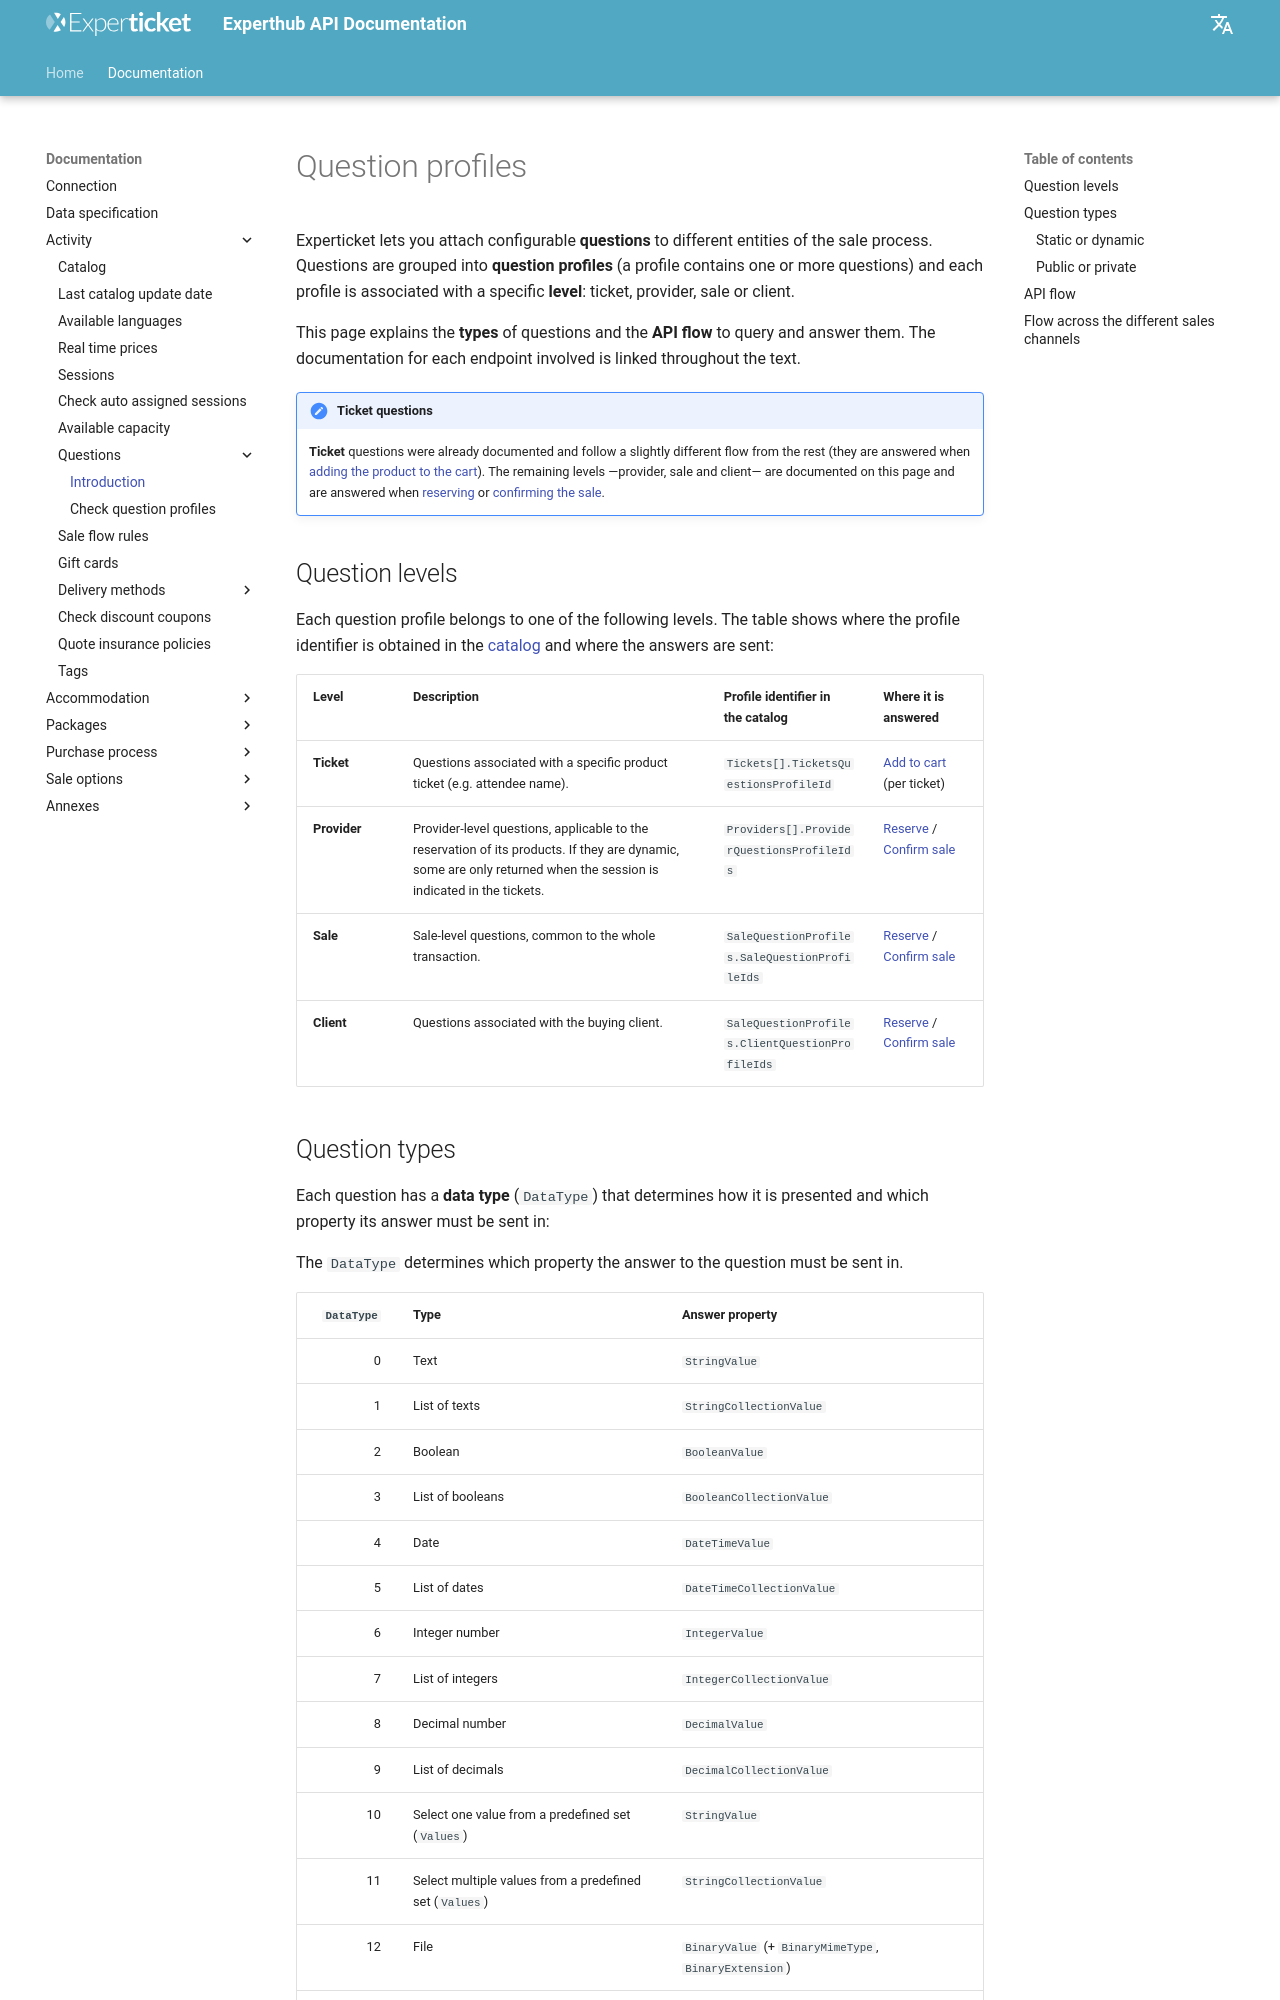

repository: Experticket/experthubApiDocs · page: en/docs/activity/questions/index.html · generator: mkdocs

# Question profiles

Experticket lets you attach configurable **questions** to different entities of the sale process. Questions are grouped into **question profiles** (a profile contains one or more questions) and each profile is associated with a specific **level**: ticket, provider, sale or client.

This page explains the **types** of questions and the **API flow** to query and answer them. The documentation for each endpoint involved is linked throughout the text.

!!! note "Ticket questions"
    **Ticket** questions were already documented and follow a slightly different flow from the rest (they are answered when [adding the product to the cart](../shoppingCart/add.md)). The remaining levels —provider, sale and client— are documented on this page and are answered when [reserving](../shoppingCart/confirm.md) or [confirming the sale](../shoppingCart/sale.md).

## Question levels

Each question profile belongs to one of the following levels. The table shows where the profile identifier is obtained in the [catalog](catalog.md) and where the answers are sent:

| Level | Description | Profile identifier in the catalog | Where it is answered |
| --- | --- | --- | --- |
| **Ticket** | Questions associated with a specific product ticket (e.g. attendee name). | `Tickets[].TicketsQuestionsProfileId` | [Add to cart](../shoppingCart/add.md) (per ticket) |
| **Provider** | Provider-level questions, applicable to the reservation of its products. If they are dynamic, some are only returned when the session is indicated in the tickets. | `Providers[].ProviderQuestionsProfileIds` | [Reserve](../shoppingCart/confirm.md) / [Confirm sale](../shoppingCart/sale.md) |
| **Sale** | Sale-level questions, common to the whole transaction. | `SaleQuestionProfiles.SaleQuestionProfileIds` | [Reserve](../shoppingCart/confirm.md) / [Confirm sale](../shoppingCart/sale.md) |
| **Client** | Questions associated with the buying client. | `SaleQuestionProfiles.ClientQuestionProfileIds` | [Reserve](../shoppingCart/confirm.md) / [Confirm sale](../shoppingCart/sale.md) |

## Question types

Each question has a **data type** (`DataType`) that determines how it is presented and which property its answer must be sent in:

--8<-- "includes/enum/questionDataType.en.md"

In addition, profiles and questions are classified according to two cross-cutting criteria:
